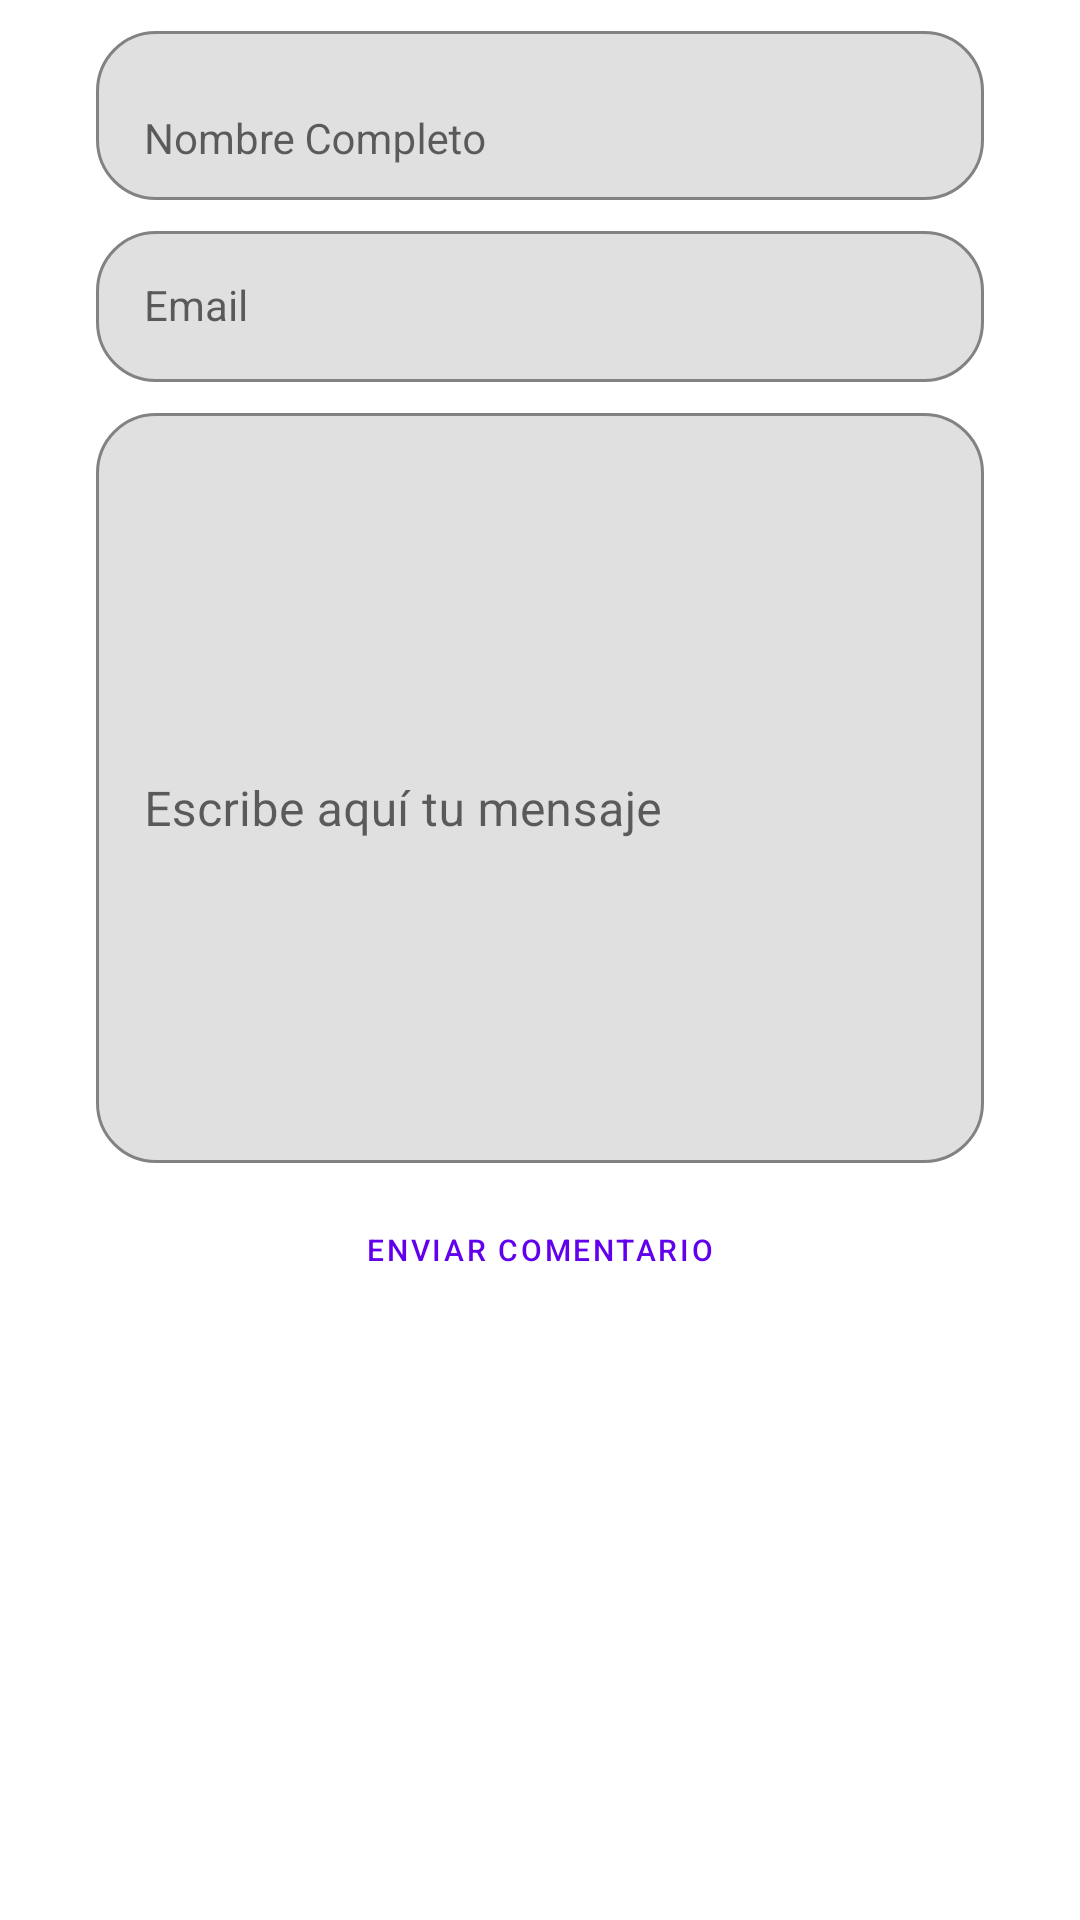

Android layout source for this screen:
<!-- AndroidManifest.xml: application theme Theme.MisMascotas -->
<!-- res/layout/activity_formulario.xml -->
<?xml version="1.0" encoding="utf-8"?>
<LinearLayout xmlns:android="http://schemas.android.com/apk/res/android"
    xmlns:app="http://schemas.android.com/apk/res-auto"
    xmlns:tools="http://schemas.android.com/tools"
    android:layout_width="match_parent"
    android:layout_height="match_parent"
    android:orientation="vertical"
    tools:context=".Formulario_Activity">

    <com.google.android.material.textfield.TextInputLayout
        android:id="@+id/tilNombreFormulario"
        android:layout_width="match_parent"
        android:layout_height="wrap_content"
        android:layout_marginTop="@dimen/margen_arriba_layout"
        app:boxCornerRadiusTopEnd="@dimen/corner_radius_formulario"
        app:boxCornerRadiusTopStart="@dimen/corner_radius_formulario"
        app:boxCornerRadiusBottomStart="@dimen/corner_radius_formulario"
        app:boxCornerRadiusBottomEnd="@dimen/corner_radius_formulario"
        app:boxBackgroundMode="outline">

        <com.google.android.material.textfield.TextInputEditText
            android:id="@+id/tietNombreFormulario"
            style="@style/Widget.MaterialComponents.TextInputLayout.FilledBox.Dense"
            android:layout_width="match_parent"
            android:layout_height="wrap_content"
            android:layout_marginTop="@dimen/margen_arriba_layout"
            android:layout_marginStart="@dimen/margen_start_layout"
            android:layout_marginEnd="@dimen/margen_end_layout"
            android:clickable="true"
            android:focusable="true"
            android:elegantTextHeight="true"
            android:hint="@string/name_hint"
            android:minWidth="@dimen/tietMinWidth"
            android:minHeight="@dimen/tietMinHeight"
            android:orientation="horizontal"
            android:textColorHint="@color/sugestedHint"
            tools:ignore="TouchTargetSizeCheck" />
    </com.google.android.material.textfield.TextInputLayout>

    <LinearLayout
        android:id="@+id/lyMailFormulario"
        android:layout_width="match_parent"
        android:layout_height="wrap_content"
        android:orientation="vertical"
        android:clickable="true"
        android:focusable="true">


        <com.google.android.material.textfield.TextInputLayout
            android:id="@+id/tilEmailFormulario"
            android:layout_width="match_parent"
            android:layout_height="wrap_content"
            android:minWidth="@dimen/tietMinWidth"
            android:minHeight="@dimen/tietMinHeight"
            android:layout_marginTop="@dimen/margen_arriba_layout"
            app:boxCornerRadiusTopEnd="@dimen/corner_radius_formulario"
            app:boxCornerRadiusTopStart="@dimen/corner_radius_formulario"
            app:boxCornerRadiusBottomStart="@dimen/corner_radius_formulario"
            app:boxCornerRadiusBottomEnd="@dimen/corner_radius_formulario"
            app:boxBackgroundMode="outline"
            android:layout_gravity="center">

            <com.google.android.material.textfield.TextInputEditText
                android:id="@+id/tietEmailFormulario"
                style="@style/Widget.MaterialComponents.TextInputLayout.OutlinedBox.Dense"
                android:layout_width="match_parent"
                android:layout_height="wrap_content"
                android:minWidth="@dimen/tietMinWidth"
                android:minHeight ="@dimen/tietMinHeight"
                android:layout_marginTop="@dimen/margen_arriba_layout"
                android:layout_marginStart="@dimen/margen_start_layout"
                android:layout_marginEnd="@dimen/margen_end_layout"
                android:layout_gravity="center"
                android:elegantTextHeight="true"
                android:focusable="true"
                android:clickable="true"
                android:maxLines="1"
                android:textColorHint="@color/sugestedHint"
                android:hint="@string/email_hint"/>
        </com.google.android.material.textfield.TextInputLayout>
    </LinearLayout>
    <LinearLayout
        android:id="@+id/lyMensaje"
        android:layout_width="match_parent"
        android:layout_height="wrap_content"
        android:orientation="vertical"
        android:clickable="false"
        android:focusable="false">
        <com.google.android.material.textfield.TextInputLayout
            android:id="@+id/tilMensaje"
            android:layout_width="match_parent"
            android:layout_height="wrap_content"
            android:minWidth="@dimen/tietMinWidth"
            android:minHeight ="@dimen/tietMinHeight"
            android:layout_marginTop="@dimen/margen_arriba_layout"
            android:layout_marginStart="@dimen/margen_start_layout"
            android:layout_marginEnd="@dimen/margen_end_layout"
            app:boxCornerRadiusTopEnd="@dimen/corner_radius_formulario"
            app:boxCornerRadiusTopStart="@dimen/corner_radius_formulario"
            app:boxCornerRadiusBottomStart="@dimen/corner_radius_formulario"
            app:boxCornerRadiusBottomEnd="@dimen/corner_radius_formulario"
            app:boxBackgroundMode="outline">

            <com.google.android.material.textfield.TextInputEditText
                android:id="@+id/tietMensaje"
                style="@style/Rounded"
                android:layout_width="match_parent"
                android:layout_height="@dimen/mensaje_size_formulario"
                android:layout_marginTop="@dimen/margen_arriba_layout"
                android:orientation="horizontal"
                android:focusable="true"
                android:clickable="true"
                android:maxLines="15"
                android:textColorHint="@color/sugestedHint"
                android:hint="@string/mensaje_hint"/>

        </com.google.android.material.textfield.TextInputLayout>

    </LinearLayout>
    <androidx.appcompat.widget.LinearLayoutCompat
        android:layout_width="wrap_content"
        android:layout_height="wrap_content"/>

    <androidx.appcompat.widget.AppCompatButton
        android:id="@+id/btn_enviar_comentario"
        style="@style/Widget.MaterialComponents.Button.TextButton"
        android:layout_marginTop="@dimen/margen_arriba_layout"
        android:layout_width="match_parent"
        android:layout_height="wrap_content"
        app:layout_constraintBottom_toBottomOf="parent"
        app:layout_constraintEnd_toEndOf="parent"
        android:layout_marginStart="@dimen/btn_margen_start_layout"
        android:layout_marginEnd="@dimen/btn_margen_end_layout"
        android:clickable="true"
        android:focusable="true"
        android:textSize="@dimen/button_enviar_comentario_text_size_formulario"

        android:text="@string/button_enviar"/>

</LinearLayout>
<!-- resources referenced by this layout -->
<resources>
  <color name="sugestedHint">#616161</color>
  <dimen name="btn_margen_end_layout">60sp</dimen>
  <dimen name="btn_margen_start_layout">60sp</dimen>
  <dimen name="button_enviar_comentario_text_size_formulario">10sp</dimen>
  <dimen name="corner_radius_formulario">20sp</dimen>
  <dimen name="margen_arriba_layout">5sp</dimen>
  <dimen name="margen_end_layout">32sp</dimen>
  <dimen name="margen_start_layout">32sp</dimen>
  <dimen name="mensaje_size_formulario">250sp</dimen>
  <dimen name="tietMinHeight">40sp</dimen>
  <dimen name="tietMinWidth">40sp</dimen>
  <string name="button_enviar">Enviar Comentario</string>
  <string name="email_hint">Email</string>
  <string name="mensaje_hint">Escribe aquí tu mensaje</string>
  <string name="name_hint">Nombre Completo</string>
  <style name="Rounded" parent="ShapeAppearance.MaterialComponents.SmallComponent">
          <item name="cornerFamily">rounded</item>
          <item name="cornerSize">16dp</item>
      </style>
  <style name="Theme.MisMascotas" parent="Theme.MaterialComponents.DayNight.DarkActionBar">
  
          
          <item name="colorPrimary">@color/purple_500</item>
          <item name="colorPrimaryDark">@color/purple_700</item>
          <item name="colorAccent">@color/teal_200</item>
          
          
          <item name="colorSecondary">@color/teal_200</item>
          <item name="colorSecondaryVariant">@color/teal_700</item>
          <item name="colorOnSecondary">@color/black</item>
          
          <item name="android:statusBarColor" tools:targetApi="l">?attr/colorPrimaryVariant</item>
          
          
          <item name="windowActionBar">false</item>
          <item name="windowNoTitle">true</item>
          <item name="android:textColor">#ff000f</item>
      </style>
  <color name="purple_500">#FF6200EE</color>
  <color name="purple_700">#FF3700B3</color>
  <color name="teal_200">#FF03DAC5</color>
  <color name="teal_700">#FF018786</color>
  <color name="black">#FF000000</color>
</resources>
